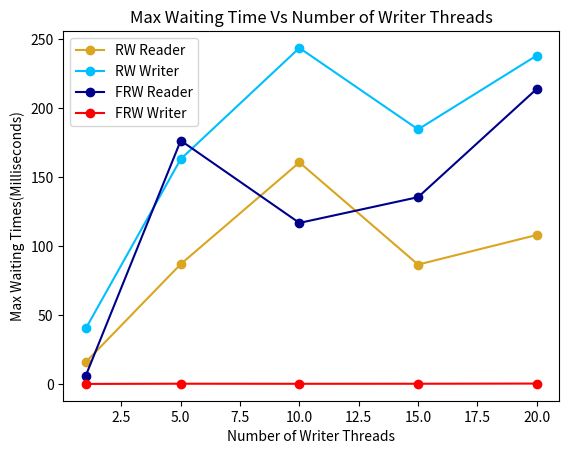

Write the Python code that produced this figure.

import matplotlib.pyplot as plt

x = [1,5,10,15,20]
#avg Waiting times
rwavgreader=[15.914,86.882,160.628,86.538,107.998]
rwavgwriter=[40.236,163.071,243.635,184.567,238.121]
frwavgreader=[6.055,176.463,116.741,135.423,213.908]
frwavgwriter=[0.00268,0.148978,0.091941,0.125962,0.261265]


plt.xlabel("Number of Writer Threads")
plt.ylabel("Max Waiting Times(Milliseconds)")
plt.title("Max Waiting Time Vs Number of Writer Threads")
plt.plot(x,rwavgreader,marker = 'o',color = 'goldenrod',label = 'RW Reader')
plt.plot(x,rwavgwriter,marker = 'o',c='deepskyblue',label = 'RW Writer')
plt.plot(x,frwavgreader,marker = 'o',c='darkblue',label = 'FRW Reader')
plt.plot(x,frwavgwriter,marker = 'o',c='red',label = 'FRW Writer')
plt.legend()
plt.show()
